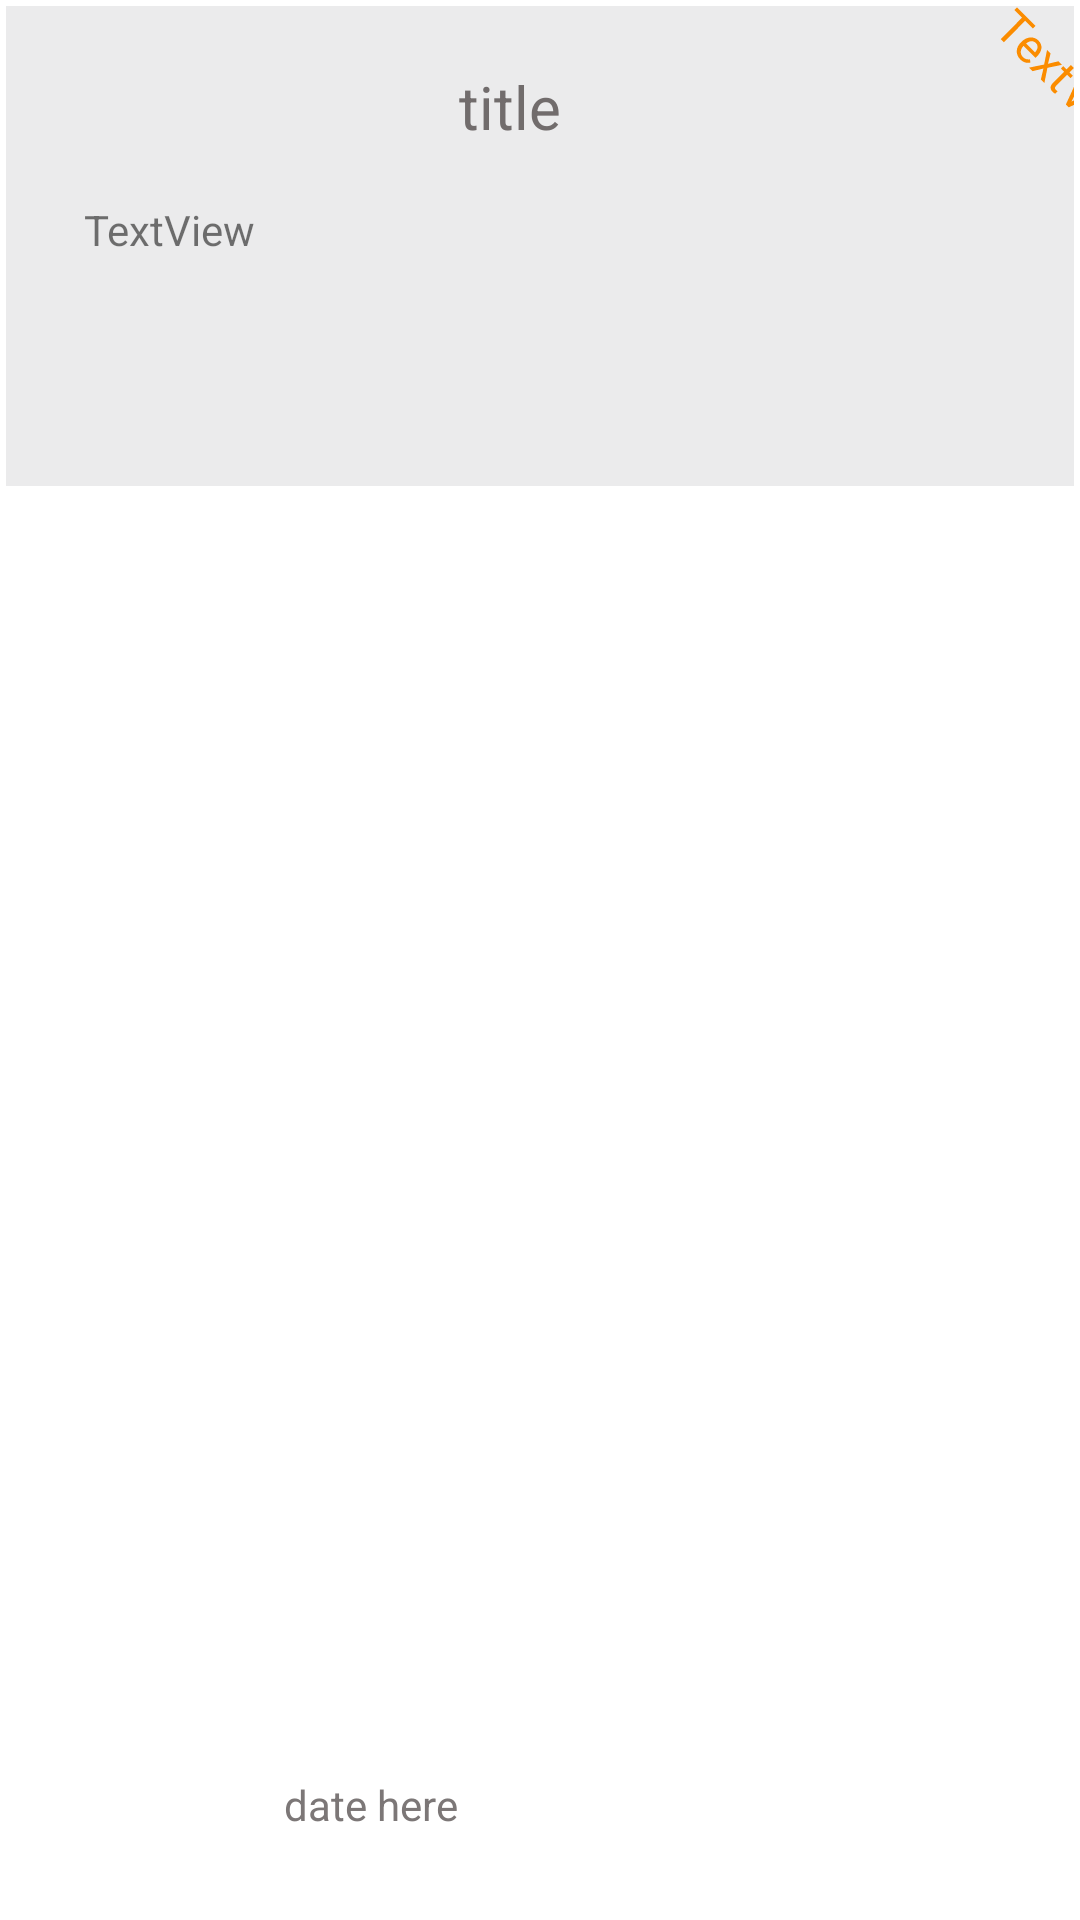

Reconstruct the res/layout file that produces this screen, plus the resources it refers to.
<!-- AndroidManifest.xml: application theme Theme.Taskmaster -->
<!-- res/layout/fragment_my_task.xml -->
<?xml version="1.0" encoding="utf-8"?>
<androidx.constraintlayout.widget.ConstraintLayout xmlns:android="http://schemas.android.com/apk/res/android"
    xmlns:app="http://schemas.android.com/apk/res-auto"
    xmlns:tools="http://schemas.android.com/tools"
    android:id="@+id/frameLayout"
    android:layout_width="wrap_content"
    android:layout_height="240dp"
    android:layout_marginStart="16dp"
    android:layout_marginTop="16dp"
    android:layout_marginEnd="16dp"
    android:background="@drawable/rounded_corner"
    android:padding="2dp"
    android:textDirection="inherit"
    tools:context=".fragments.TaskFrag">

  

  <TextView
      android:id="@+id/MyTaskFrag"
      android:layout_width="390dp"
      android:layout_height="160dp"
      android:background="#EBEBEC"
      android:textColor="#FFB300"
      android:textColorHint="#F4F1F1"
      android:textSize="14sp"
      app:layout_constraintEnd_toEndOf="parent"
      app:layout_constraintHorizontal_bias="1.0"
      app:layout_constraintStart_toStartOf="parent"
      app:layout_constraintTop_toTopOf="parent" />

  <TextView
      android:id="@+id/dateTag"
      android:layout_width="190dp"
      android:layout_height="40dp"
      android:layout_marginBottom="16dp"
      android:autoText="false"
      android:padding="10dp"
      android:text="date here"
      android:textColor="#7C7777"
      android:textSize="14sp"
      app:layout_constraintBottom_toBottomOf="parent"
      app:layout_constraintEnd_toEndOf="parent"
      app:layout_constraintHorizontal_bias="0.497"
      app:layout_constraintStart_toStartOf="parent" />

  <TextView
      android:id="@+id/MyTaskFragTVName"
      android:layout_width="wrap_content"
      android:layout_height="wrap_content"
      android:layout_marginTop="4dp"
      android:padding="16dp"
      android:text="title"
      android:textAppearance="@style/TextAppearance.AppCompat.Large"
      android:textColor="#716C6C"
      android:textSize="20sp"
      app:layout_constraintEnd_toEndOf="parent"
      app:layout_constraintHorizontal_bias="0.466"
      app:layout_constraintHorizontal_chainStyle="spread"
      app:layout_constraintStart_toStartOf="parent"
      app:layout_constraintTop_toTopOf="parent" />

  <TextView
      android:id="@+id/MyTaskFragTVBody"
      android:layout_width="300dp"
      android:layout_height="100dp"
      android:layout_marginTop="2dp"
      android:layout_marginEnd="24dp"
      android:text="TextView"
      app:layout_constraintEnd_toEndOf="parent"
      app:layout_constraintHorizontal_bias="0.81"
      app:layout_constraintStart_toStartOf="parent"
      app:layout_constraintTop_toBottomOf="@+id/MyTaskFragTVName" />

  <TextView
      android:id="@+id/MyTaskFragTVState"
      android:layout_width="wrap_content"
      android:layout_height="wrap_content"
      android:layout_marginStart="12dp"
      android:layout_marginTop="16dp"
      android:rotation="45"
      android:rotationY="-3"
      android:text="TextView"
      android:textColor="#FB8C00"
      android:textSize="16sp"
      app:layout_constraintEnd_toEndOf="parent"
      app:layout_constraintHorizontal_bias="1.0"
      app:layout_constraintStart_toEndOf="@+id/MyTaskFrag"
      app:layout_constraintTop_toTopOf="parent" />

</androidx.constraintlayout.widget.ConstraintLayout>
<!-- resources referenced by this layout -->
<resources>
  <style name="Theme.Taskmaster" parent="Theme.MaterialComponents.DayNight.DarkActionBar">
          
          <item name="colorPrimary">@color/teal_700</item>
          <item name="colorPrimaryVariant">@color/purple_200</item>
          <item name="colorOnPrimary">@color/white</item>
          
          <item name="colorSecondary">@color/teal_700</item>
          <item name="colorSecondaryVariant">@color/teal_700</item>
          <item name="colorOnSecondary">@color/black</item>
          
          <item name="android:statusBarColor">?attr/colorPrimaryVariant</item>
          
      </style>
  <color name="teal_700">#FF018786</color>
  <color name="purple_200">#5b6b67</color>
  <color name="white">#f7f7f7</color>
  <color name="black">#969696</color>
</resources>
